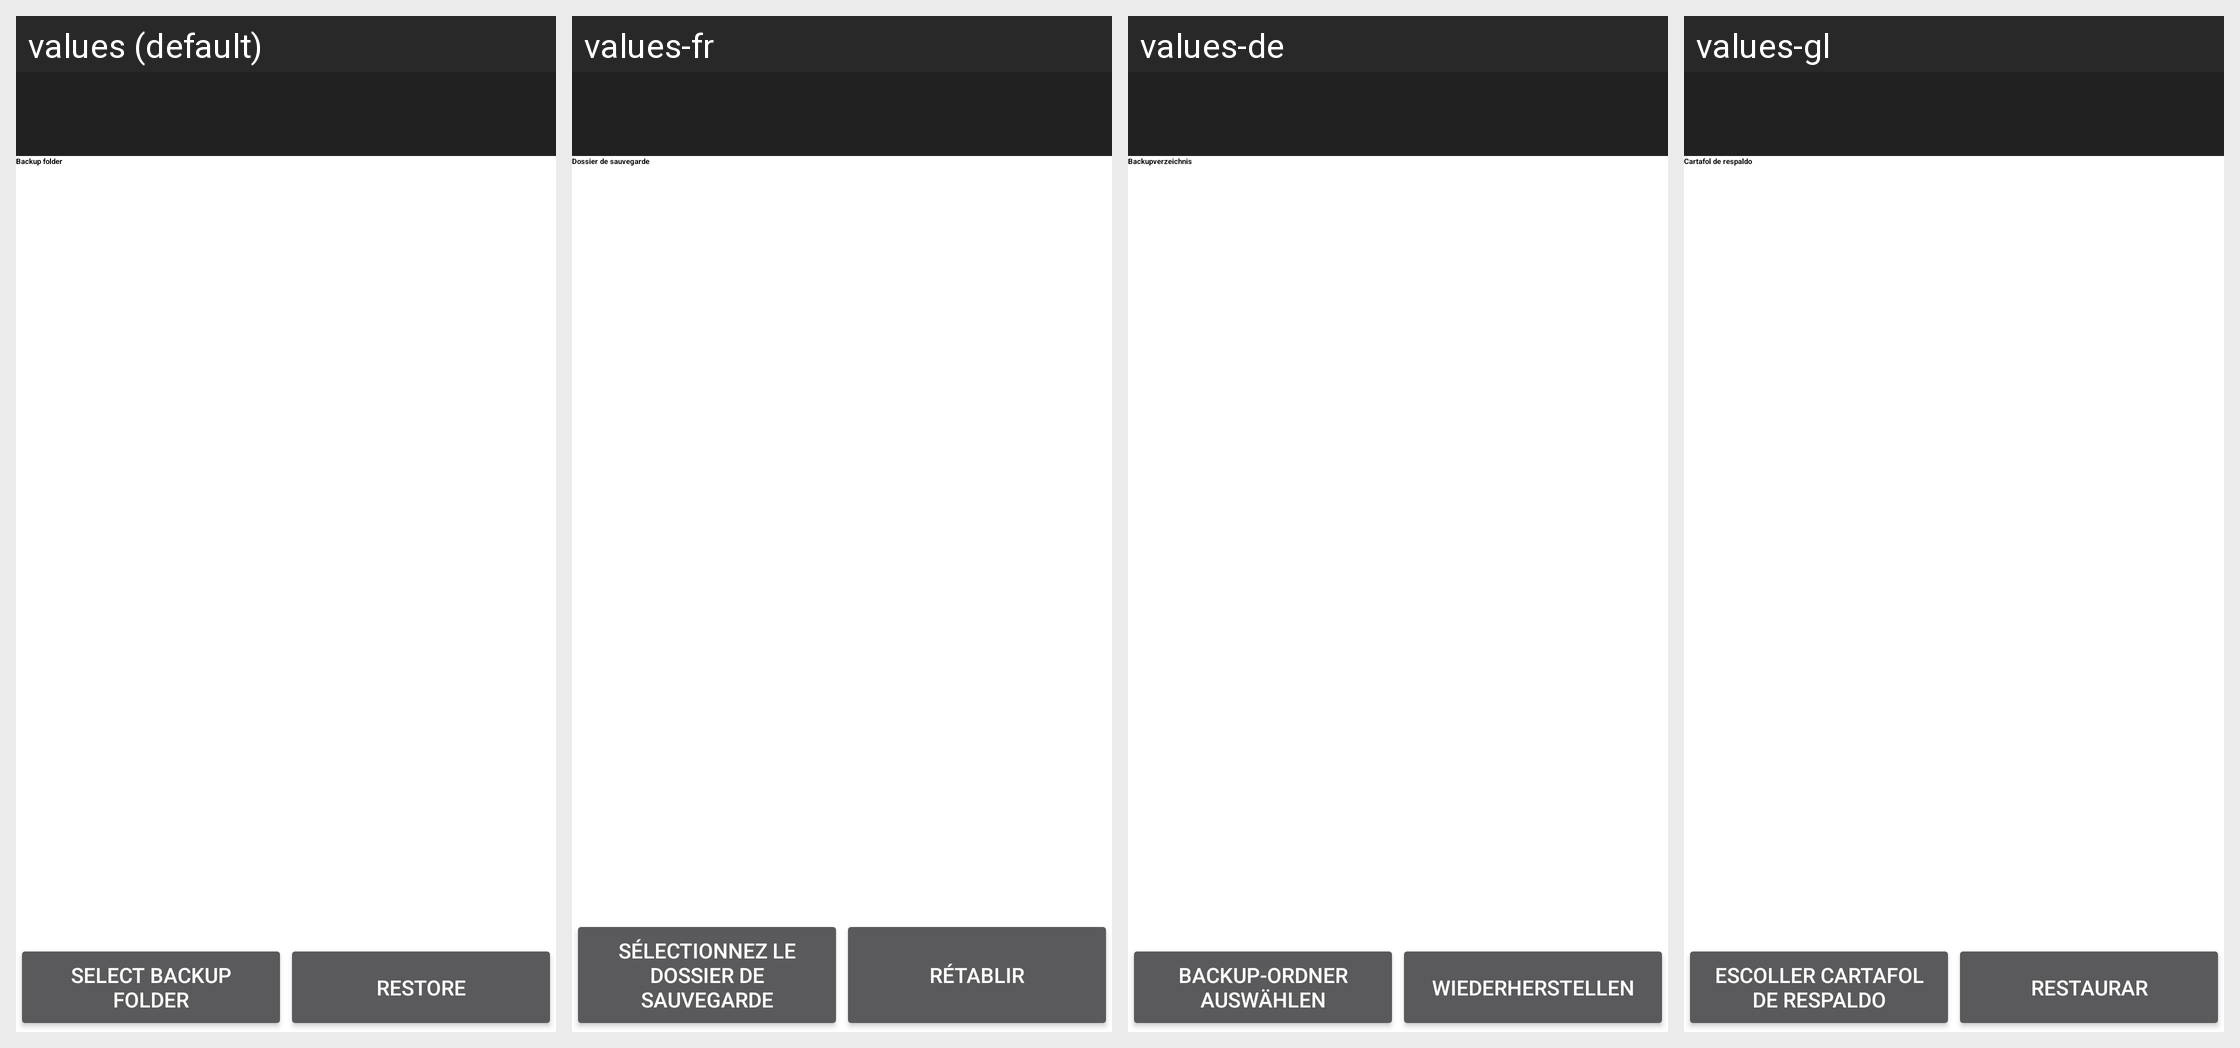

Strings drawn on this Android screen and how each of the app's shown locales translates them:
Android screen res/layout/restore.xml rendered under 4 locales, left to right: values (default), values-fr, values-de, values-gl. Device: Nexus 5 (rendered at 1080×1920; each locale shown at half size, 540×960, under a caption strip naming it); theme Theme.Transparent.
Other locales in the repository, not shown: values-af, values-ar, values-ca, values-cs, values-da, values-es, values-fil, values-in, values-it, values-iw, values-ja, values-nb, values-nl, values-no, values-pl, values-pt, values-pt-rBR, values-pt-rPT, values-ro, values-ru, values-si, values-sv, values-tr, values-zh-rCN, values-zh-rTW.
Strings drawn on this screen, with the default value and each locale's value (text and hints the layout hard-codes, and strings that could not be matched under every locale, appear in the picture but are not listed):

label_backup_folder
  values: Backup folder
  values-fr: Dossier de sauvegarde
  values-de: Backupverzeichnis
  values-gl: Cartafol de respaldo

select_backup_folder
  values: Select backup folder
  values-fr: Sélectionnez le dossier de sauvegarde
  values-de: Backup-Ordner auswählen
  values-gl: Escoller cartafol de respaldo

button_restore
  values: Restore
  values-fr: Rétablir
  values-de: Wiederherstellen
  values-gl: Restaurar
